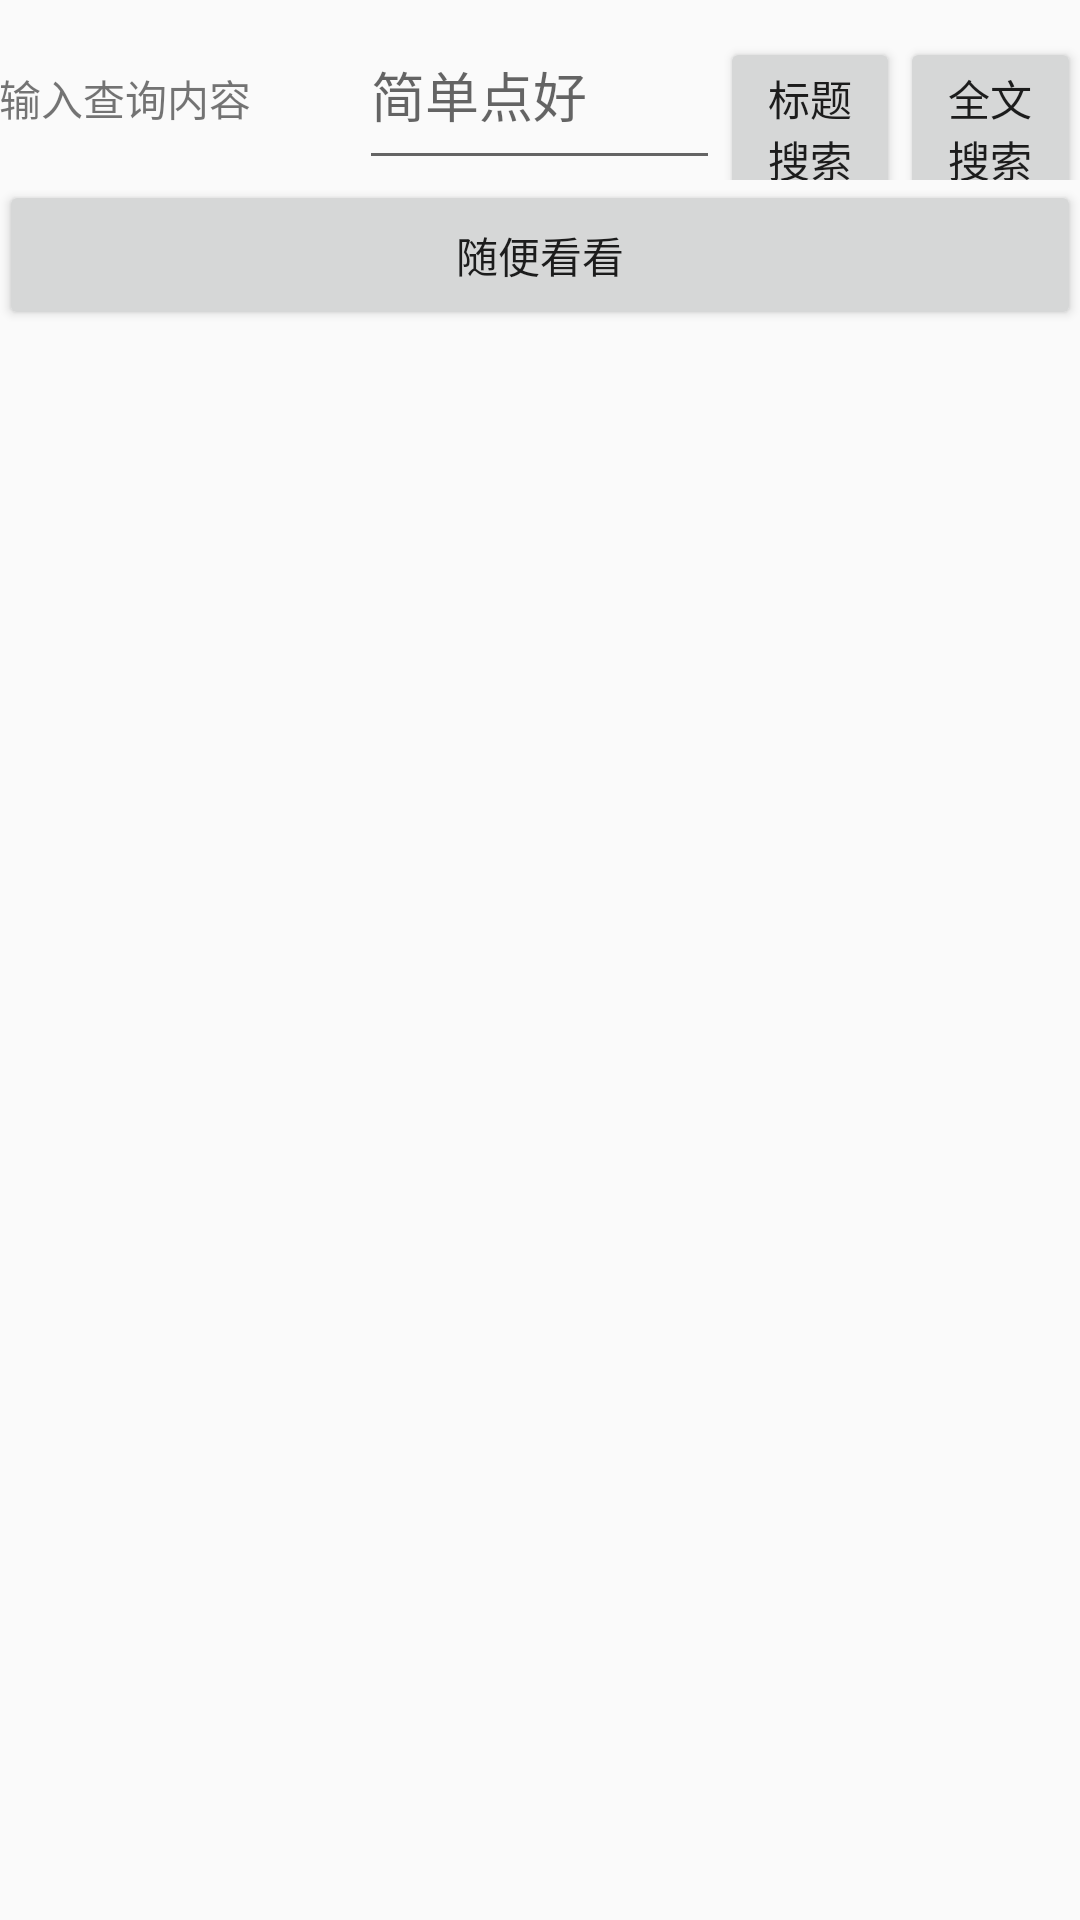

Here is an Android app screen rendered from its layout file. Give the layout XML and the strings, colors and styles it references.
<!-- AndroidManifest.xml: application theme AppTheme -->
<!-- res/layout/activity_main2.xml -->
<?xml version="1.0" encoding="utf-8"?>
<LinearLayout xmlns:android="http://schemas.android.com/apk/res/android"
    xmlns:tools="http://schemas.android.com/tools"
    android:id="@+id/activity_main2"
    android:layout_width="match_parent"
    android:layout_height="match_parent"
    android:paddingBottom="@dimen/activity_vertical_margin"
    android:paddingLeft="@dimen/activity_horizontal_margin"
    android:paddingRight="@dimen/activity_horizontal_margin"
    android:paddingTop="@dimen/activity_vertical_margin"
    android:orientation="vertical"
    tools:context="com.zhj.pixivision_getter.Main2Activity">
    <LinearLayout
        android:orientation="horizontal"
        android:layout_width="match_parent"
        android:layout_height="wrap_content">
        <TextView
            android:layout_width="0dp"
            android:layout_weight="2"
            android:layout_height="50dp"
            android:text="输入查询内容"/>
        <EditText
            android:id="@+id/editText_query"
            android:layout_width="0dp"
            android:layout_weight="2"
            android:layout_height="60dp"
            android:hint="简单点好"/>
        <Button
            android:id="@+id/button_title"
            android:layout_width="0dp"
            android:layout_weight="1"
            android:layout_height="60dp"
            android:text="标题搜索"/>
        <Button
            android:id="@+id/button_all"
            android:layout_width="0dp"
            android:layout_weight="1"
            android:layout_height="60dp"
            android:text="全文搜索"/>
    </LinearLayout>
    <Button
        android:id="@+id/button_random"
        android:layout_width="match_parent"
        android:layout_height="50dp"
        android:text="随便看看"/>
    <ListView
        android:layout_width="match_parent"
        android:layout_height="match_parent"
        android:layout_alignParentTop="true"
        android:layout_alignParentStart="true"
        android:divider="@color/colorAccent"
        android:dividerHeight="10dp"
        android:id="@+id/ListView_simpleShow" />
</LinearLayout>
<!-- resources referenced by this layout -->
<resources>
  <style name="AppTheme" parent="Theme.AppCompat.Light.DarkActionBar">
          
          <item name="colorPrimary">@color/colorPrimary</item>
          <item name="colorPrimaryDark">@color/colorPrimaryDark</item>
          <item name="colorAccent">@color/colorAccent</item>
      </style>
  <!-- not gathered from this repository: default colours our renderer supplied (Android Studio template values) -->
  <color name="colorPrimary">#FF6200EE</color>
  <color name="colorPrimaryDark">#FF3700B3</color>
  <color name="colorAccent">#FF03DAC5</color>
</resources>
